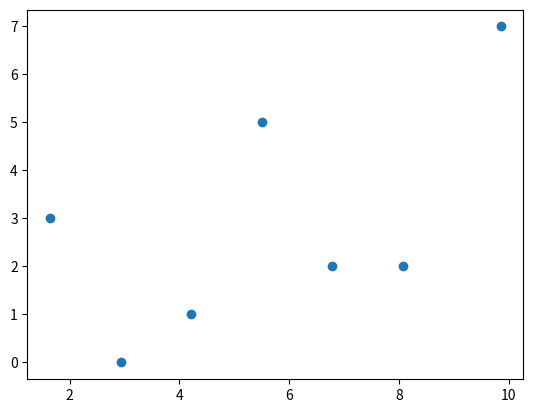

Reproduce this figure in Python.
import matplotlib.pyplot as plt

def create_classes(numbers, n):
    low = min(numbers)
    high = max(numbers)
    
    # Width of each class
    width = (high - low)/n
    classes = []
    a = low
    b = low + width
    classes = []
    while a < (high-width):
        classes.append((a, b))
        a = b
        b = a + width
    # The last class may be of a size that is less than width
    classes.append((a, high+1))
    return classes

def interval_table(numbers, n):
    interval_lst = create_classes(numbers, n)
    freq = []
    
    for interval in interval_lst:
        count = 0
        for num in numbers:
            if interval[0] <= num < interval[1]:
                count += 1
        freq.append((num + 1, count))
    return interval_lst, freq

if __name__ == '__main__':
    numbers = [7, 8, 9, 2, 10, 9, 9, 9, 9, 4, 5, 6, 1, 5, 6, 7, 8, 6, 1, 10]
    n = 7
    interval_lst, freq = interval_table(numbers, n)
    
    freq_lst = []
    int_lst = []
    print('{:>15}\t{:^10}'.format('Interval', 'Frequency'))
    for i in range(len(interval_lst)):
        print('{:>15}\t{:^10}'.format(str(interval_lst[i]), str(freq[i][1])))
        freq_lst.append(freq[i][1])
        int_lst.append((interval_lst[i][0] + interval_lst[i][1])/2)

    plt.scatter(int_lst, freq_lst)
    plt.show()